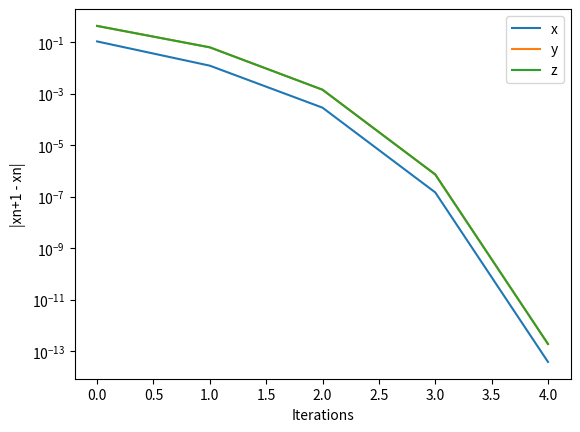

Source code (Python):
import numpy as np
import matplotlib.pyplot as plt

# Question 1
def driver_1():
    f = lambda x,y: 3*x**2 - y**2 
    fpx = lambda x,y: 6*x
    fpy = lambda x,y: -2*y
    g = lambda x,y: 3*x*y**2 - x**3 - 1
    gpx = lambda x,y: 3*y**2 - 3*x**2
    gpy = lambda x,y: 6*x*y
    

    x0 = 1
    y0 = 1
    nmax = 40
    tol = 1e-13

    [xn, yn] = non_linear_solver(f, g, x0, y0, nmax)
    print('Here are the results after simply iterating through the given equation')
    print(f'After {nmax} iterations, xn and yn converged to {xn} and {yn} respectively.')

    [xn,yn,y1,y2,info,i] = newton_2D(f,g,fpx,fpy,gpx,gpy,x0,y0,tol,nmax)
    print('The results from the Newton Method are:')
    print(f'After {i} iterations, xn and yn were found to be {xn} and {yn}')  

def non_linear_solver (f, g, x0, y0, nmax):
    """
    Inputs: 
    f - function #1
    g - function #2
    x0 - starting value for x
    y0 - starting value for y
    nmax - maximum number of iterations
    Outputs:

    """
    
    J = np.array([[1/6,1/18], [0,1/6]])

    y1 = np.zeros(nmax+1)
    y2 = np.zeros(nmax+1)
    x = list(range(nmax + 1))
    y1[0] = x0
    y2[0] = y0

    for i in range(nmax):
        F = np.array([[f(x0, y0)], [g(x0, y0)]])
        p1 = np.array([[x0], [y0]]) - np.dot(J,F)             
        x0 = p1[0][0]
        y0 = p1[1][0]

        y1[i+1] = x0
        y2[i+1] = y0
    
    plt.plot(x,y1, 'o')
    plt.plot(x,y2, 'o')
    plt.legend(["xn", "yn"])
    plt.xlabel("Iterations")
    plt.show()

    return [x0, y0]

def newton_2D(f,g,fpx,fpy,gpx,gpy,x0,y0,tol,nmax):
    """
    Inputs:
    f - function #1 and its derivative
    g - function #2 and its derivative
    x0 - initial guess for x
    y0 - initial guess for y
    tol  - iteration stops when p_n,p_{n+1} are within tol
    Nmax - max number of iterations
    Returns:
    x0    - the last x point
    y0    - the last y point
    info  - success message
          - 0 if we met tol
          - 1 if we hit Nmax iterations (fail)
    """

    y1 = np.zeros(nmax+1)
    y2 = np.zeros(nmax+1)
    y1[0] = x0
    y2[0] = y0

    for i in range(nmax):
        F = np.array([[f(x0, y0)], [g(x0, y0)]])
        J = np.array([[fpx(x0,y0), fpy(x0,y0)], [gpx(x0,y0), gpy(x0,y0)]])
        p = np.linalg.solve(J, -F )
        pn = np.array([[x0], [y0]]) + p

        x0 = pn[0][0]
        y0 = pn[1][0]

        y1[i+1] = x0
        y2[i+1] = y0
        if (abs(f(x0,y0) - g(x0,y0)) < tol):
            info = 0
            return [x0,y0,y1,y2,info,i]
    
    return [x0,y0,y1,y2,info,i]

# driver_1()

# Question 3
def driver_2 ():
    f = lambda x,y,z: x**2 + 4*y**2 + 4*z**2 - 16
    fx = lambda x,y,z: 2*x
    fy = lambda x,y,z: 8*y
    fz = lambda x,y,z: 8*z

    fp = [fx, fy, fz]

    p0 = np.array([1,1,1]).reshape([3,1])
    nmax = 40
    tol = 1e-13

    [pn,x,y,z,info, i] = newton_3D(f,fx,fy,fz,p0,tol,nmax)
    print(f'After {i} iterations, the method finds a point on the surface to be (x,y,z) = ({pn[0][0]}, {pn[1][0]}, {pn[2][0]})')
    
    # defining variables to graph error
    x_dif = x[:-1] - x[1:]
    y_dif = y[:-1] - y[1:]
    z_dif = z[:-1] - z[1:]

    # making all of them positive
    x_dif = [abs(x) for x in x_dif]
    y_dif = [abs(x) for x in y_dif]
    z_dif = [abs(x) for x in z_dif]

    x = list(range(i+1)) 

    plt.plot(x, x_dif)
    plt.plot(x, y_dif)
    plt.plot(x, z_dif)
    plt.yscale('log')
    plt.xlabel('Iterations')
    plt.ylabel('|xn+1 - xn|')
    plt.legend(['x','y','z'])
    plt.show()

def newton_3D (f,fx,fy,fz,p0,tol,nmax):
    """
    Inputs:
    f - function #1 and its derivative
    p0 - initial guess for points
    tol  - iteration stops when p_n,p_{n+1} are within tol
    nmax - max number of iterations
    Returns:
    pn    - the calculated points
    x     - list of iterates of first coordinate
    y     - list of iterates of second coordinate
    z     - list of iterates of third coordinate
    info  - success message
          - 0 if we met tol
          - 1 if we hit Nmax iterations (fail)
    """
    x = np.zeros(nmax)
    y = np.zeros(nmax)
    z = np.zeros(nmax)

    x[0] = p0[0][0]
    y[0] = p0[1][0]
    z[0] = p0[2][0]

    for i in range(nmax):
        a = np.array([fx(p0[0],p0[1], p0[2]), fy(p0[0],p0[1], p0[2]), fz(p0[0],p0[1], p0[2])]).reshape(3,1)
        d = f(p0[0],p0[1], p0[2]) / (fx(p0[0],p0[1], p0[2])**2 + fy(p0[0],p0[1], p0[2])**2 + fz(p0[0],p0[1], p0[2])**2)
        pn = p0 - d * a

        x[i+1] = pn[0][0]
        y[i+1] = pn[1][0]
        z[i+1] = pn[2][0]

        if (abs(f(pn[0],pn[1],pn[2])) < tol):
            info = 0
            return [pn,np.trim_zeros(x),np.trim_zeros(y),np.trim_zeros(z),info,i]
        p0 = pn
    
    return [pn,x,y,z,info,i]  

driver_2()






